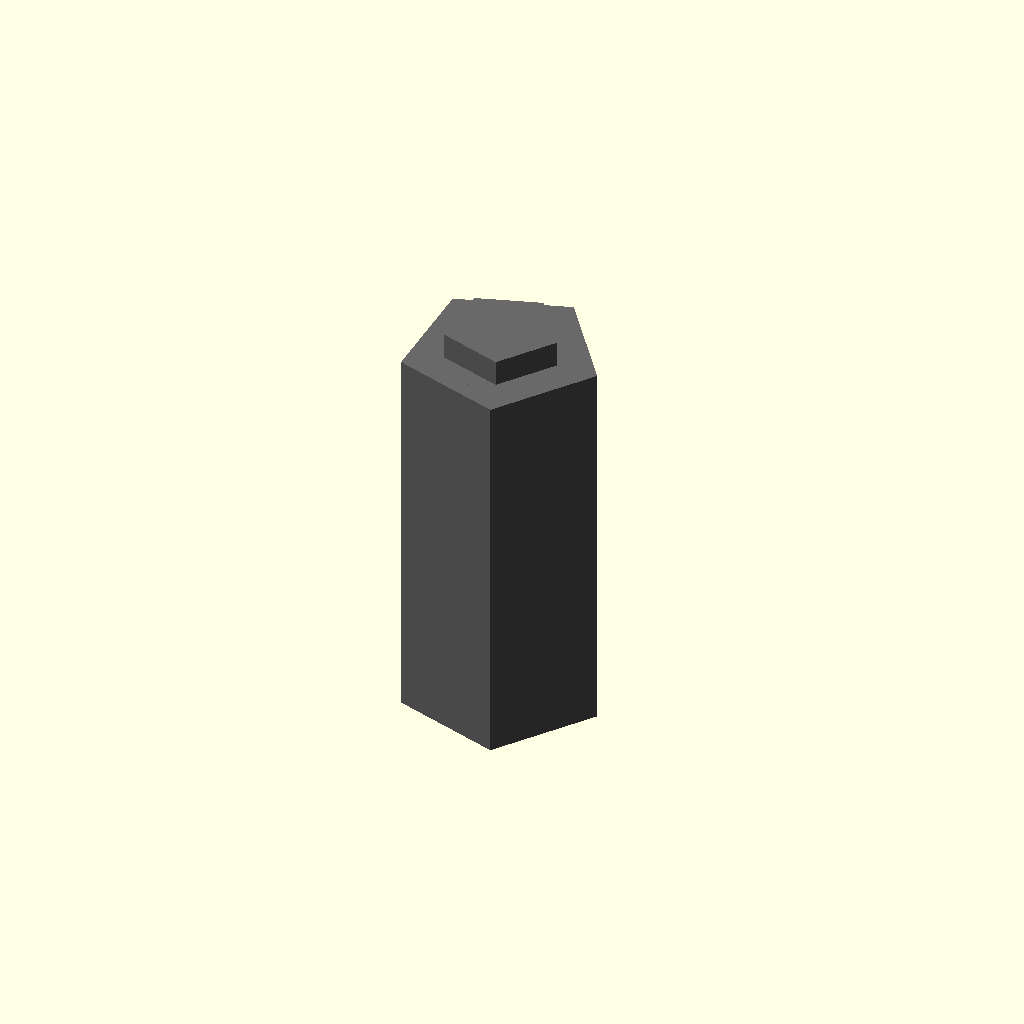
Cell 1 — every parameter at its default value.
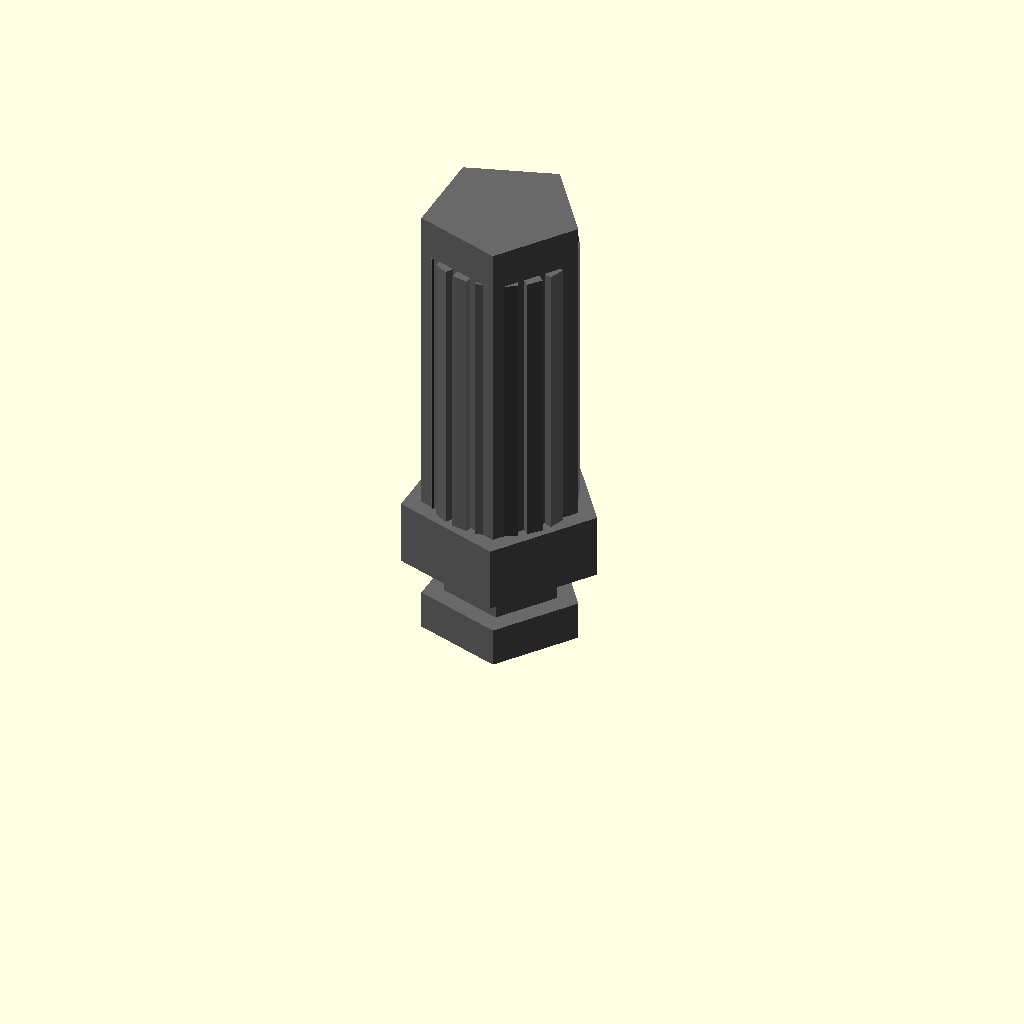
Cell 2: length_mm = 1 (everything else at default).
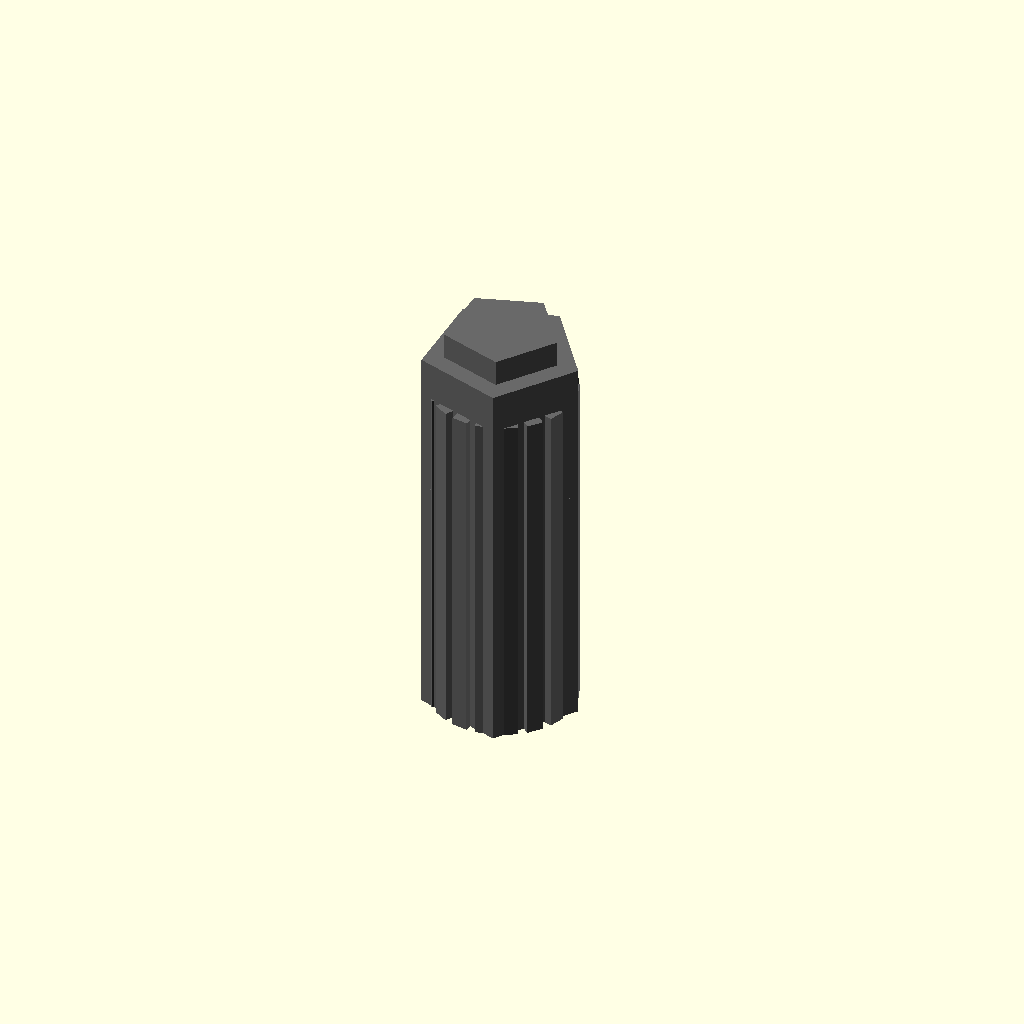
Cell 3: the same model with major_diameter_mm = 0.1.
One fixed orthographic camera (rotation 55°, 0°, 25°; colour scheme Cornfield) for every cell.
OpenSCAD source file results/nopscadlib/ablations/no_recovery/scad/screw__M3_grub_screw.scad:
// Parameters
length_mm = 6; //[3:12:1]
threaded_length_mm = 6; //[3:12:1]
thread_pitch_mm = 0.5; //[0.25:1:0.05]
major_diameter_mm = 3; //[2.5:4:0.1]
minor_diameter_mm = 2.4; //[2:3.2:0.1]
socket_af_mm = 1.5; //[1:2.5:0.1]
socket_depth_mm = 2; //[1:4:0.1]
point_type_flat = 1; //[0:1:1]
cup_depth_mm = 0.6; //[0:1.5:0.1]
cup_radius_mm = 1.1; //[0.6:1.6:0.1]
runout_length_mm = 0.6; //[0.2:1.5:0.1]
overlap_mm = 0.8; //[0.2:2:0.1]
thread_ridge_radial_mm = 0.15; //[0.05:0.3:0.01]
thread_ridge_width_mm = 0.25; //[0.1:0.5:0.01]
thread_teeth_count = 18; //[8:40:1]

// Screw - complete geometry
module screw() {
  color("DimGray") {
    // Grub screw body
    cylinder(r=major_diameter_mm/2, h=length_mm, center=true);

    // Threaded shaft core
    translate([0, 0, (-length_mm/2) + (threaded_length_mm/2)])
      cylinder(r=minor_diameter_mm/2, h=threaded_length_mm, center=true);

    // Thread runout
    translate([0, 0, (length_mm/2) - (socket_depth_mm) - (runout_length_mm/2) + overlap_mm/2])
      cylinder(r=minor_diameter_mm/2, h=runout_length_mm, center=true);

    // Thread ridge teeth
    for (i = [0:thread_teeth_count-1]) {
      rotate([0, 0, i*360/thread_teeth_count])
        translate([(minor_diameter_mm/2) + thread_ridge_radial_mm - overlap_mm/2, 0, (-length_mm/2) + ((threaded_length_mm - runout_length_mm)/2)])
          cube([thread_ridge_radial_mm*2, thread_ridge_width_mm, threaded_length_mm - runout_length_mm], center=true);
    }

    // Hex socket drive
    translate([0, 0, (length_mm/2) - (socket_depth_mm/2)])
      cylinder(r=socket_af_mm/(2*cos(30)), h=socket_depth_mm + overlap_mm, center=true);

    // Flat or cup point tip
    if (point_type_flat == 0) {
      translate([0, 0, (-length_mm/2) + cup_radius_mm - cup_depth_mm])
        sphere(r=cup_radius_mm, center=true);
    }
  }
}

// Assembly
module assembly() {
  screw();
}

assembly();
Customizer parameters (derived from the source; name, type, default, range or options):
length_mm: number, default 6, range 1 to 3, step 12
threaded_length_mm: number, default 6, range 1 to 3, step 12
thread_pitch_mm: number, default 0.5, range 0.05 to 0.25, step 1
major_diameter_mm: number, default 3, range 0.1 to 2.5, step 4
minor_diameter_mm: number, default 2.4, range 0.1 to 2, step 3.2
socket_af_mm: number, default 1.5, range 0.1 to 1, step 2.5
socket_depth_mm: number, default 2, range 0.1 to 1, step 4
point_type_flat: number, default 1, range 0 to 1, step 1
cup_depth_mm: number, default 0.6, range 0 to 0.1, step 1.5
cup_radius_mm: number, default 1.1, range 0.1 to 0.6, step 1.6
runout_length_mm: number, default 0.6, range 0.1 to 0.2, step 1.5
overlap_mm: number, default 0.8, range 0.1 to 0.2, step 2
thread_ridge_radial_mm: number, default 0.15, range 0.01 to 0.05, step 0.3
thread_ridge_width_mm: number, default 0.25, range 0.01 to 0.1, step 0.5
thread_teeth_count: number, default 18, range 1 to 8, step 40
